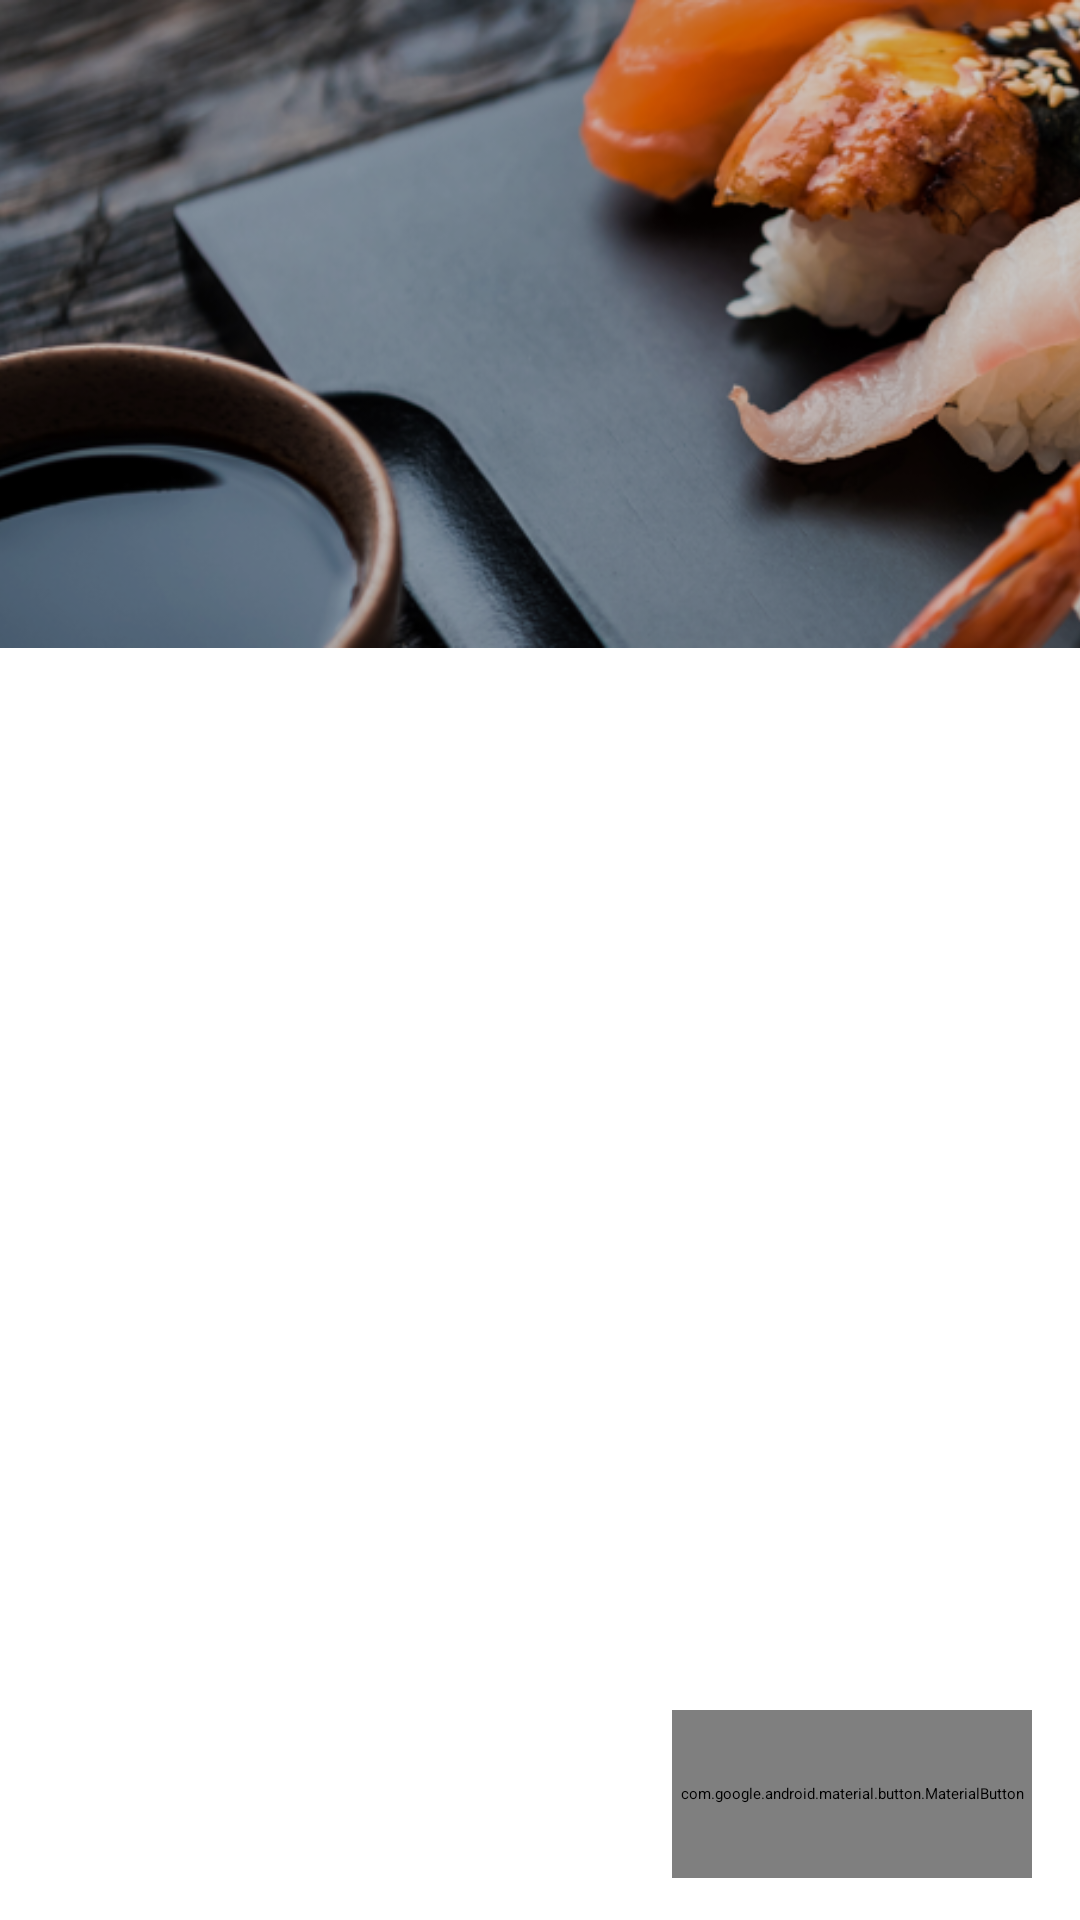

Layout XML and referenced resources for this Android screen:
<!-- AndroidManifest.xml: application theme Theme.CustomSplashScreenTheme -->
<!-- res/layout/menu_bludo_item.xml -->
<?xml version="1.0" encoding="utf-8"?>
<FrameLayout xmlns:android="http://schemas.android.com/apk/res/android"
    xmlns:tools="http://schemas.android.com/tools"
    android:layout_width="match_parent"
    android:layout_height="@dimen/margin_216"
    android:descendantFocusability="blocksDescendants"
    android:fitsSystemWindows="true">

    <ImageView
        android:id="@+id/item_bg"
        android:layout_width="match_parent"
        android:layout_height="@dimen/margin_216"
        android:fitsSystemWindows="true"
        android:scaleType="centerCrop"
        android:src="@drawable/rv_item_menu"
        tools:visibility="visible" />


    <LinearLayout
        android:layout_width="match_parent"
        android:layout_height="wrap_content"
        android:layout_gravity="bottom"
        android:orientation="vertical">

        <TextView
            android:id="@+id/tv_name"
            android:layout_width="match_parent"
            android:layout_height="wrap_content"
            android:layout_marginStart="@dimen/margin_16"
            android:layout_marginEnd="@dimen/margin_168"
            android:layout_marginBottom="@dimen/margin_1"
            android:textColor="@drawable/profile_color_selector"
            android:textSize="@dimen/text_size_24" />

        <FrameLayout
            android:layout_width="match_parent"
            android:layout_height="wrap_content"
            android:layout_marginBottom="@dimen/margin_14">

            <FrameLayout
                android:layout_width="match_parent"
                android:layout_height="wrap_content">


                <LinearLayout
                    android:id="@+id/ll_choose_kolvo"
                    android:layout_width="@dimen/margin_120"
                    android:layout_height="@dimen/margin_46"
                    android:layout_gravity="end|center"
                    android:layout_marginEnd="@dimen/margin_16"
                    android:background="@drawable/backgroubd_with_border"
                    android:clickable="true"
                    android:focusable="true"
                    android:gravity="center"
                    android:orientation="horizontal">

                    <LinearLayout
                        android:id="@+id/but_minus"
                        android:layout_width="@dimen/margin_24"
                        android:layout_height="@dimen/margin_24"
                        android:layout_marginStart="@dimen/margin_16"
                        android:background="@drawable/bludo_minus_24"
                        android:backgroundTint="@drawable/profile_color_selector"
                        android:clickable="true"
                        android:focusable="true"
                        android:gravity="center_vertical"
                        android:orientation="horizontal" />

                    <TextView
                        android:id="@+id/tv_kolvo"
                        android:layout_width="@dimen/margin_0"
                        android:layout_height="wrap_content"
                        android:layout_weight="1"
                        android:gravity="center"
                        android:textColor="@color/white"
                        android:textSize="@dimen/text_size_18" />

                    <LinearLayout
                        android:id="@+id/but_plus"
                        android:layout_width="@dimen/heigt_width_24"
                        android:layout_height="@dimen/heigt_width_24"
                        android:layout_marginEnd="@dimen/margin_16"
                        android:background="@drawable/bludo_plus_24"
                        android:backgroundTint="@drawable/profile_color_selector"
                        android:clickable="true"
                        android:focusable="true"
                        android:gravity="center_vertical"
                        android:orientation="horizontal" />

                </LinearLayout>

                <com.google.android.material.button.MaterialButton
                    android:id="@+id/mb_cena"
                    style="@style/StyledMaterialButton"
                    android:layout_width="@dimen/margin_120"
                    android:layout_height="@dimen/margin_56"
                    android:layout_gravity="end"
                    android:layout_marginEnd="@dimen/margin_16"
                    android:minHeight="@dimen/heigt_width_48" />

            </FrameLayout>

            <TextView
                android:id="@+id/tv_description"
                android:layout_width="@dimen/margin_230"
                android:layout_height="wrap_content"
                android:layout_marginStart="@dimen/margin_16"
                android:layout_marginEnd="@dimen/margin_128"
                android:ellipsize="end"
                android:maxLines="2"
                android:textColor="@color/gray"
                android:textSize="@dimen/text_size_18" />

        </FrameLayout>
    </LinearLayout>
</FrameLayout>
<!-- resources referenced by this layout -->
<resources>
  <color name="gray">#FFaaaaaa</color>
  <color name="white">#FFFFFFFF</color>
  <dimen name="heigt_width_24">24dp</dimen>
  <dimen name="heigt_width_48">48dp</dimen>
  <dimen name="margin_0">0dp</dimen>
  <dimen name="margin_1">1dp</dimen>
  <dimen name="margin_120">120dp</dimen>
  <dimen name="margin_128">128dp</dimen>
  <dimen name="margin_14">14dp</dimen>
  <dimen name="margin_16">16dp</dimen>
  <dimen name="margin_168">168dp</dimen>
  <dimen name="margin_216">216dp</dimen>
  <dimen name="margin_230">230dp</dimen>
  <dimen name="margin_24">24dp</dimen>
  <dimen name="margin_46">46dp</dimen>
  <dimen name="margin_56">56dp</dimen>
  <dimen name="text_size_18">18sp</dimen>
  <dimen name="text_size_24">24sp</dimen>
  <!-- drawable backgroubd_with_border (drawable) -->
  <shape xmlns:android="http://schemas.android.com/apk/res/android"
      android:shape="rectangle">
      <corners
          android:radius="70dp"/>
  
      <solid android:color="@color/black"></solid>
      <stroke
          android:width="1dp"
          android:color="@color/orange" />
  </shape>
  <!-- drawable profile_color_selector (drawable) -->
  <?xml version="1.0" encoding="utf-8"?>
  <selector xmlns:android="http://schemas.android.com/apk/res/android">
      <item android:state_pressed="true"
          android:color="@color/orange" /> 
      <item android:state_focused="true"
          android:color="@color/orange" /> 
      <item android:color="@color/gray" /> 
  </selector>
  <style name="StyledMaterialButton">
          <item name="cornerRadius">70dp</item>
          <item name="strokeColor">@color/orange</item>
          <item name="strokeWidth">1dp</item>
          <item name="android:textSize">18sp</item>
          <item name="android:textAllCaps">false</item>
          <item name="android:letterSpacing">0</item>
      </style>
  <style name="Theme.CustomSplashScreenTheme" parent="Theme.SplashScreen">
          <item name="windowSplashScreenBackground">@color/black</item>
          <item name="windowSplashScreenAnimatedIcon">@drawable/ic_splash</item>
          <item name="windowSplashScreenAnimationDuration">@dimen/splash_animation_duration</item>
          <item name="postSplashScreenTheme">@style/Theme.Block1</item>
          <item name="android:windowSplashScreenBrandingImage" tools:targetApi="s">
              @drawable/splash_text
          </item>
      </style>
  <color name="black">#FF000000</color>
  <color name="orange">#f29200</color>
  <!-- drawable ic_splash (drawable) -->
  <animated-vector xmlns:android="http://schemas.android.com/apk/res/android"
      android:drawable="@drawable/ic_splash_logo">
      <target
          android:name="logoGroup"
          android:animation="@animator/animation_splash" />
  </animated-vector>
  <dimen name="splash_animation_duration">3000</dimen>
  <style name="Theme.Block1" parent="Theme.MaterialComponents.DayNight.NoActionBar">
          <item name="colorPrimary">@color/dark_gray</item>
          <item name="colorPrimaryDark">@color/black</item>
          <item name="colorOnPrimary">@color/white</item>
          <item name="colorAccent">@color/orange</item>
          <item name="windowActionBar">false</item>
          <item name="windowActionBarOverlay">true</item>
          <item name="android:windowActionBarOverlay">true</item>
      </style>
  <!-- drawable splash_text (drawable) -->
  <layer-list xmlns:android="http://schemas.android.com/apk/res/android">
      <item
          android:drawable="@drawable/splash_niama"
          android:gravity="fill_vertical" />
  </layer-list>
  <color name="dark_gray">#1f2023</color>
</resources>
